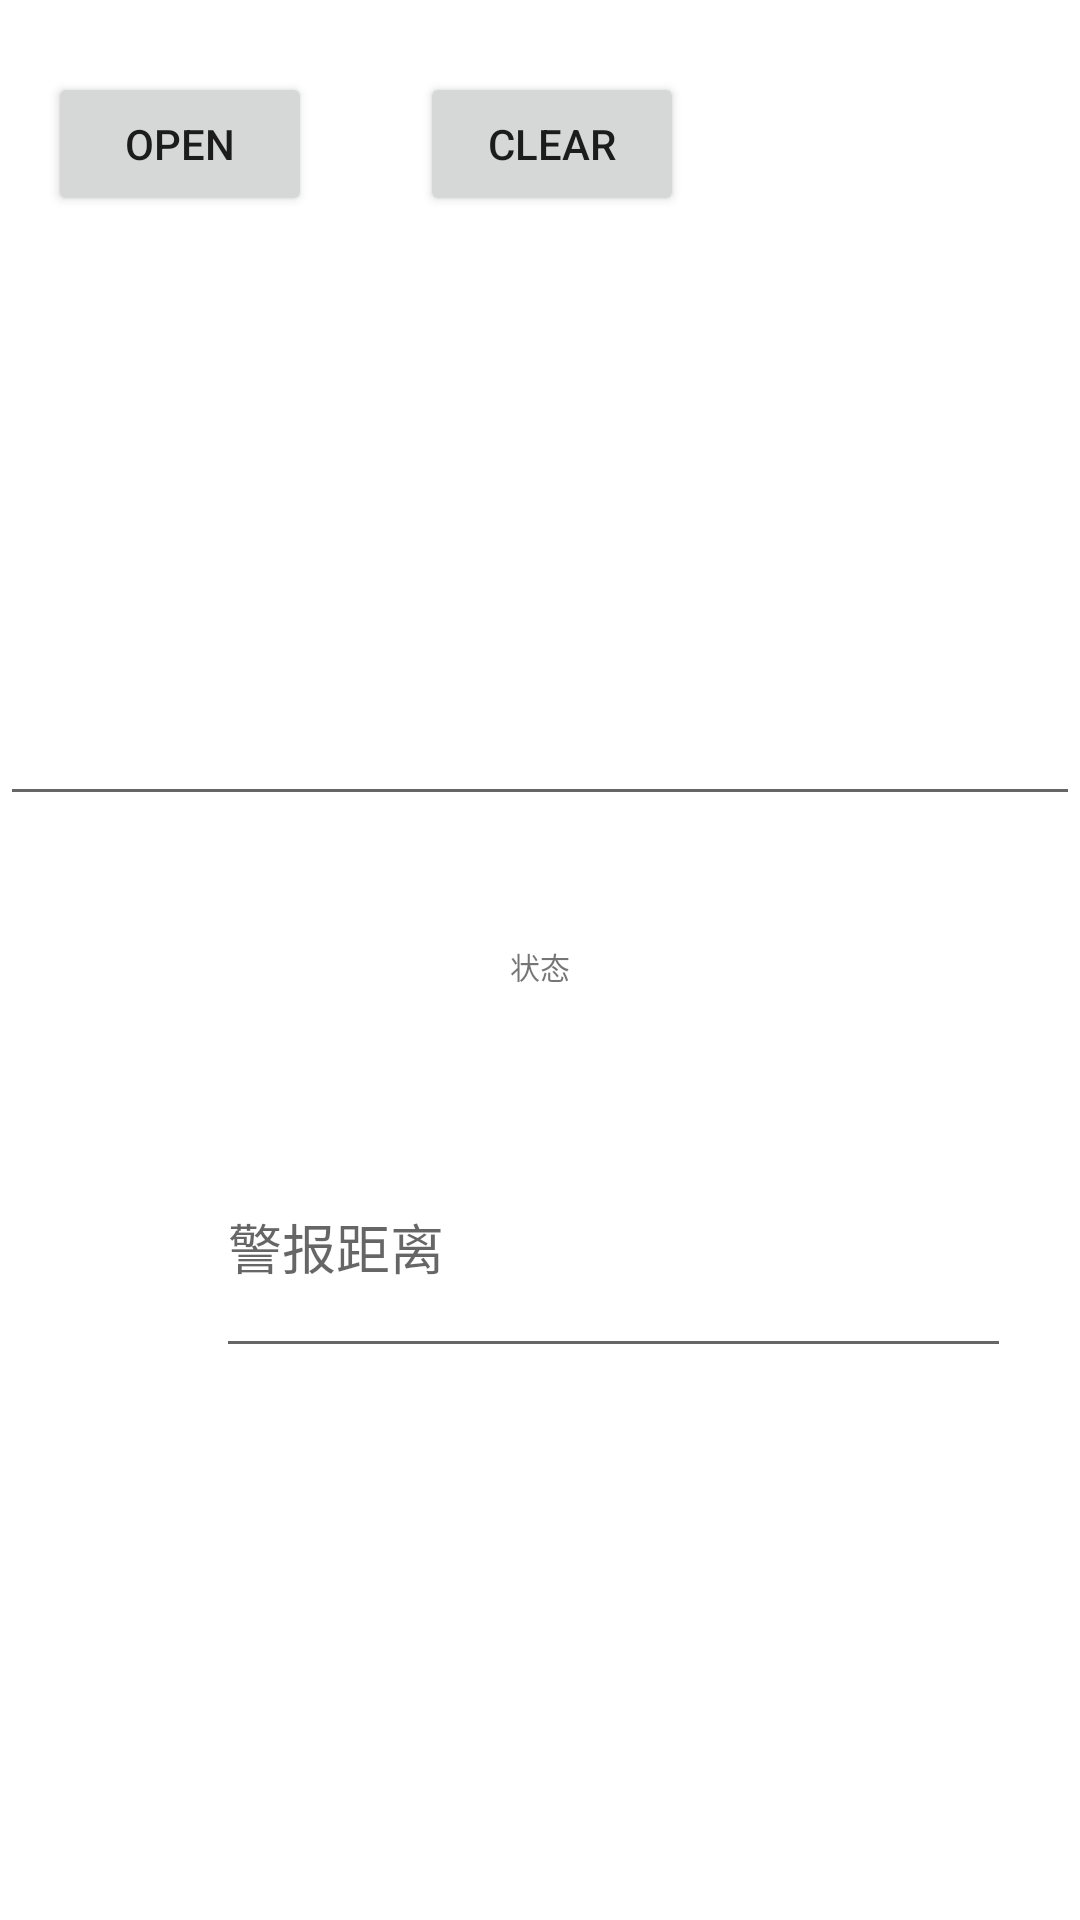

Android layout source for this screen:
<!-- AndroidManifest.xml: application theme Theme.ITag -->
<!-- res/layout/fragment_warning.xml -->
<?xml version="1.0" encoding="utf-8"?>
<androidx.constraintlayout.widget.ConstraintLayout xmlns:android="http://schemas.android.com/apk/res/android"
    xmlns:app="http://schemas.android.com/apk/res-auto"
    xmlns:tools="http://schemas.android.com/tools"
    android:layout_width="match_parent"
    android:layout_height="match_parent"
    tools:context=".ui.warning.WarningFragment">

    <Button
        android:id="@+id/button_warning_open"
        android:layout_width="wrap_content"
        android:layout_height="wrap_content"
        android:layout_marginStart="16dp"
        android:layout_marginTop="24dp"
        android:text="OPEN"
        app:layout_constraintStart_toStartOf="parent"
        app:layout_constraintTop_toTopOf="parent" />

    <Button
        android:id="@+id/button_warning_clear"
        android:layout_width="wrap_content"
        android:layout_height="wrap_content"
        android:layout_marginStart="36dp"
        android:layout_marginTop="24dp"
        android:text="CLEAR"
        app:layout_constraintStart_toEndOf="@+id/button_warning_open"
        app:layout_constraintTop_toTopOf="parent" />

    <EditText
        android:id="@+id/editText_warning"
        android:layout_width="match_parent"
        android:layout_height="200dp"
        android:layout_weight="1"
        android:focusableInTouchMode="false"
        android:gravity="left|top"
        app:layout_constraintStart_toStartOf="parent"
        app:layout_constraintTop_toBottomOf="@+id/button_warning_open" />

    <TextView
        android:id="@+id/textView_warning"
        android:layout_width="match_parent"
        android:layout_height="100dp"
        android:gravity="center"
        android:text="状态"
        android:textSize="10dp"
        app:layout_constraintStart_toStartOf="parent"
        app:layout_constraintTop_toBottomOf="@+id/editText_warning" />

    <EditText
        android:id="@+id/editText_warning_distance"
        android:layout_width="265dp"
        android:layout_height="84dp"
        android:layout_marginStart="72dp"
        android:ems="10"
        android:hint="警报距离"
        android:inputType="textPersonName"
        app:layout_constraintStart_toStartOf="parent"
        app:layout_constraintTop_toBottomOf="@+id/textView_warning" />

</androidx.constraintlayout.widget.ConstraintLayout>
<!-- resources referenced by this layout -->
<resources>
  <style name="Theme.ITag" parent="Theme.MaterialComponents.DayNight.DarkActionBar">
          
          <item name="colorPrimary">@color/RosyBrown1</item>
          <item name="colorPrimaryVariant">@color/RosyBrown1</item>
          <item name="colorOnPrimary">@color/white</item>
          
          <item name="colorSecondary">@color/teal_200</item>
          <item name="colorSecondaryVariant">@color/teal_700</item>
          <item name="colorOnSecondary">@color/black</item>
          
          <item name="android:statusBarColor" tools:targetApi="l">?attr/colorPrimaryVariant</item>
          
      </style>
  <color name="RosyBrown1">#8B008B</color>
  <color name="white">#FFFFFFFF</color>
  <color name="teal_200">#FF03DAC5</color>
  <color name="teal_700">#FF018786</color>
  <color name="black">#FF000000</color>
</resources>
